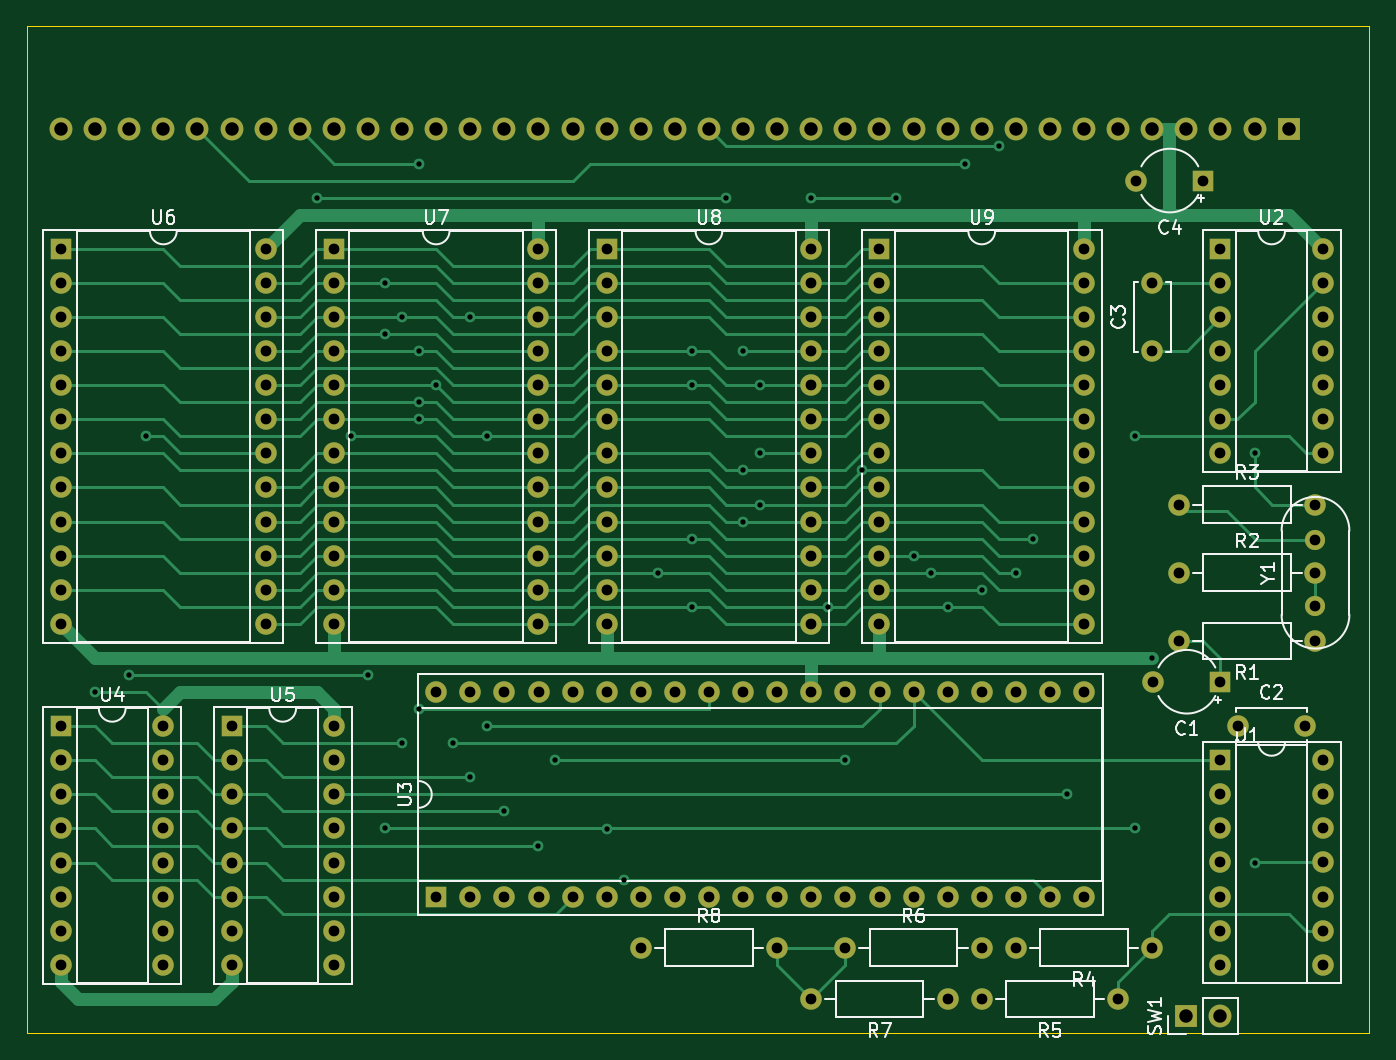
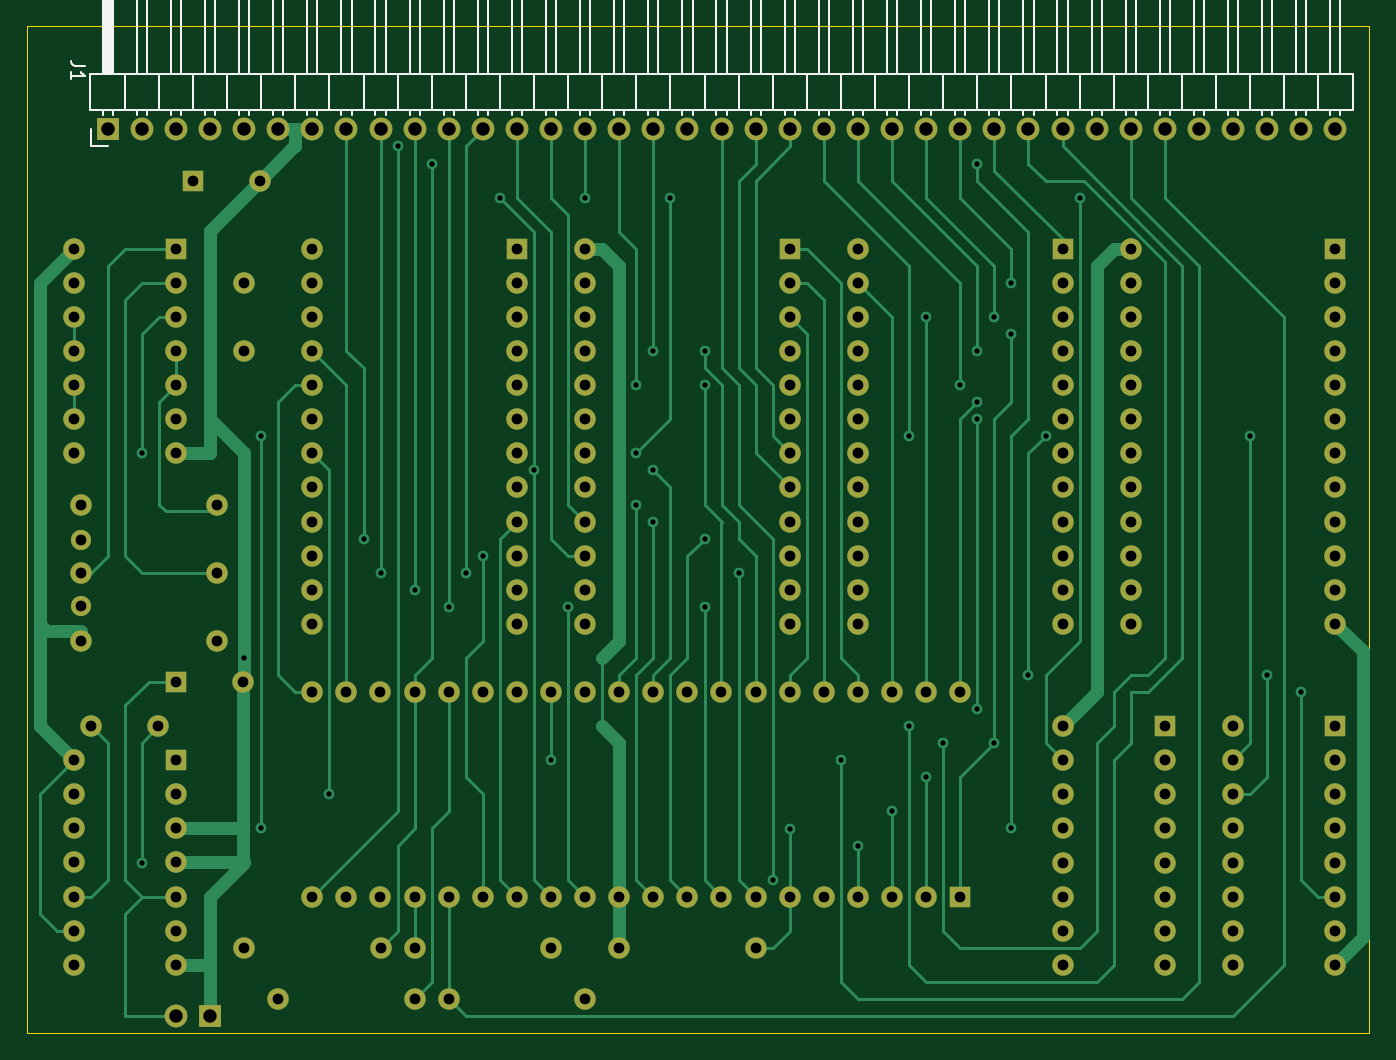
Circuit board: 9 layer files. Board 100.0 x 75.0 mm.
- bottom_copper: SBC2_Rebuild-B_Cu.gbr (35664 bytes)
- bottom_mask: SBC2_Rebuild-B_Mask.gbr (7808 bytes)
- bottom_silk: SBC2_Rebuild-B_Silkscreen.gbr (12400 bytes)
- outline: SBC2_Rebuild-Edge_Cuts.gbr (699 bytes)
- top_copper: SBC2_Rebuild-F_Cu.gbr (42620 bytes)
- top_mask: SBC2_Rebuild-F_Mask.gbr (7808 bytes)
- top_silk: SBC2_Rebuild-F_Silkscreen.gbr (24715 bytes)
- drill: SBC2_Rebuild-NPTH.drl (290 bytes)
- drill: SBC2_Rebuild-PTH.drl (4114 bytes)

=== bottom_copper: SBC2_Rebuild-B_Cu.gbr (35664 bytes, source omitted) ===
=== bottom_mask: SBC2_Rebuild-B_Mask.gbr (7808 bytes, source omitted) ===
=== bottom_silk: SBC2_Rebuild-B_Silkscreen.gbr (12400 bytes, source omitted) ===
=== outline: SBC2_Rebuild-Edge_Cuts.gbr ===
%TF.GenerationSoftware,KiCad,Pcbnew,6.0.2+dfsg-1*%
%TF.CreationDate,2024-06-04T09:24:21+02:00*%
%TF.ProjectId,SBC2_Rebuild,53424332-5f52-4656-9275-696c642e6b69,rev?*%
%TF.SameCoordinates,Original*%
%TF.FileFunction,Profile,NP*%
%FSLAX46Y46*%
G04 Gerber Fmt 4.6, Leading zero omitted, Abs format (unit mm)*
G04 Created by KiCad (PCBNEW 6.0.2+dfsg-1) date 2024-06-04 09:24:21*
%MOMM*%
%LPD*%
G01*
G04 APERTURE LIST*
%TA.AperFunction,Profile*%
%ADD10C,0.100000*%
%TD*%
G04 APERTURE END LIST*
D10*
X76200000Y-52000000D02*
X176200000Y-52000000D01*
X176200000Y-52000000D02*
X176200000Y-127000000D01*
X176200000Y-127000000D02*
X76200000Y-127000000D01*
X76200000Y-127000000D02*
X76200000Y-52000000D01*
M02*

=== top_copper: SBC2_Rebuild-F_Cu.gbr (42620 bytes, source omitted) ===
=== top_mask: SBC2_Rebuild-F_Mask.gbr (7808 bytes, source omitted) ===
=== top_silk: SBC2_Rebuild-F_Silkscreen.gbr (24715 bytes, source omitted) ===
=== drill: SBC2_Rebuild-NPTH.drl ===
M48
; DRILL file {KiCad 6.0.2+dfsg-1} date Tue 04 Jun 2024 09:24:46 AM CEST
; FORMAT={-:-/ absolute / inch / decimal}
; #@! TF.CreationDate,2024-06-04T09:24:46+02:00
; #@! TF.GenerationSoftware,Kicad,Pcbnew,6.0.2+dfsg-1
; #@! TF.FileFunction,NonPlated,1,2,NPTH
FMAT,2
INCH
%
G90
G05
T0
M30

=== drill: SBC2_Rebuild-PTH.drl ===
M48
; DRILL file {KiCad 6.0.2+dfsg-1} date Tue 04 Jun 2024 09:24:46 AM CEST
; FORMAT={-:-/ absolute / inch / decimal}
; #@! TF.CreationDate,2024-06-04T09:24:46+02:00
; #@! TF.GenerationSoftware,Kicad,Pcbnew,6.0.2+dfsg-1
; #@! TF.FileFunction,Plated,1,2,PTH
FMAT,2
INCH
; #@! TA.AperFunction,Plated,PTH,ViaDrill
T1C0.0157
; #@! TA.AperFunction,Plated,PTH,ComponentDrill
T2C0.0315
; #@! TA.AperFunction,Plated,PTH,ComponentDrill
T3C0.0394
%
G90
G05
T1
X3.2Y-4.0
X3.3Y-3.95
X3.35Y-3.25
X3.85Y-2.55
X3.95Y-3.25
X4.0Y-3.95
X4.05Y-2.8
X4.05Y-2.95
X4.05Y-4.4
X4.1Y-2.9
X4.1Y-4.15
X4.15Y-2.45
X4.15Y-3.0
X4.15Y-3.15
X4.15Y-3.2
X4.15Y-4.05
X4.2Y-3.1
X4.25Y-4.15
X4.3Y-2.9
X4.3Y-4.25
X4.35Y-3.25
X4.35Y-4.1
X4.4Y-4.35
X4.5Y-4.45
X4.55Y-4.2
X4.7002Y-4.4002
X4.75Y-4.55
X4.85Y-3.65
X4.95Y-3.0
X4.95Y-3.1
X4.95Y-3.55
X4.95Y-3.75
X5.05Y-2.55
X5.1Y-3.0
X5.1Y-3.35
X5.1Y-3.5
X5.15Y-3.1
X5.15Y-3.3
X5.15Y-3.45
X5.3Y-2.55
X5.35Y-3.75
X5.4Y-4.2
X5.45Y-3.35
X5.55Y-2.55
X5.6Y-3.6
X5.65Y-3.65
X5.7Y-3.75
X5.75Y-2.45
X5.8Y-3.7
X5.85Y-2.4
X5.9Y-3.65
X5.95Y-3.55
X6.05Y-4.3
X6.25Y-3.25
X6.25Y-4.4
X6.3Y-3.9
X6.6Y-3.3
X6.6Y-4.5
T2
X3.1Y-2.7
X3.1Y-2.8
X3.1Y-2.9
X3.1Y-3.0
X3.1Y-3.1
X3.1Y-3.2
X3.1Y-3.3
X3.1Y-3.4
X3.1Y-3.5
X3.1Y-3.6
X3.1Y-3.7
X3.1Y-3.8
X3.1Y-4.1
X3.1Y-4.2
X3.1Y-4.3
X3.1Y-4.4
X3.1Y-4.5
X3.1Y-4.6
X3.1Y-4.7
X3.1Y-4.8
X3.4Y-4.1
X3.4Y-4.2
X3.4Y-4.3
X3.4Y-4.4
X3.4Y-4.5
X3.4Y-4.6
X3.4Y-4.7
X3.4Y-4.8
X3.6Y-4.1
X3.6Y-4.2
X3.6Y-4.3
X3.6Y-4.4
X3.6Y-4.5
X3.6Y-4.6
X3.6Y-4.7
X3.6Y-4.8
X3.7Y-2.7
X3.7Y-2.8
X3.7Y-2.9
X3.7Y-3.0
X3.7Y-3.1
X3.7Y-3.2
X3.7Y-3.3
X3.7Y-3.4
X3.7Y-3.5
X3.7Y-3.6
X3.7Y-3.7
X3.7Y-3.8
X3.9Y-2.7
X3.9Y-2.8
X3.9Y-2.9
X3.9Y-3.0
X3.9Y-3.1
X3.9Y-3.2
X3.9Y-3.3
X3.9Y-3.4
X3.9Y-3.5
X3.9Y-3.6
X3.9Y-3.7
X3.9Y-3.8
X3.9Y-4.1
X3.9Y-4.2
X3.9Y-4.3
X3.9Y-4.4
X3.9Y-4.5
X3.9Y-4.6
X3.9Y-4.7
X3.9Y-4.8
X4.2002Y-4.0002
X4.2002Y-4.6002
X4.3002Y-4.0002
X4.3002Y-4.6002
X4.4002Y-4.0002
X4.4002Y-4.6002
X4.5Y-2.7
X4.5Y-2.8
X4.5Y-2.9
X4.5Y-3.0
X4.5Y-3.1
X4.5Y-3.2
X4.5Y-3.3
X4.5Y-3.4
X4.5Y-3.5
X4.5Y-3.6
X4.5Y-3.7
X4.5Y-3.8
X4.5002Y-4.0002
X4.5002Y-4.6002
X4.6002Y-4.0002
X4.6002Y-4.6002
X4.7Y-2.7
X4.7Y-2.8
X4.7Y-2.9
X4.7Y-3.0
X4.7Y-3.1
X4.7Y-3.2
X4.7Y-3.3
X4.7Y-3.4
X4.7Y-3.5
X4.7Y-3.6
X4.7Y-3.7
X4.7Y-3.8
X4.7002Y-4.0002
X4.7002Y-4.6002
X4.8Y-4.75
X4.8002Y-4.0002
X4.8002Y-4.6002
X4.9002Y-4.0002
X4.9002Y-4.6002
X5.0002Y-4.0002
X5.0002Y-4.6002
X5.1002Y-4.0002
X5.1002Y-4.6002
X5.2Y-4.75
X5.2002Y-4.0002
X5.2002Y-4.6002
X5.3Y-2.7
X5.3Y-2.8
X5.3Y-2.9
X5.3Y-3.0
X5.3Y-3.1
X5.3Y-3.2
X5.3Y-3.3
X5.3Y-3.4
X5.3Y-3.5
X5.3Y-3.6
X5.3Y-3.7
X5.3Y-3.8
X5.3Y-4.9
X5.3002Y-4.0002
X5.3002Y-4.6002
X5.4Y-4.75
X5.4002Y-4.0002
X5.4002Y-4.6002
X5.5Y-2.7
X5.5Y-2.8
X5.5Y-2.9
X5.5Y-3.0
X5.5Y-3.1
X5.5Y-3.2
X5.5Y-3.3
X5.5Y-3.4
X5.5Y-3.5
X5.5Y-3.6
X5.5Y-3.7
X5.5Y-3.8
X5.5002Y-4.0002
X5.5002Y-4.6002
X5.6002Y-4.0002
X5.6002Y-4.6002
X5.7Y-4.9
X5.7002Y-4.0002
X5.7002Y-4.6002
X5.8Y-4.75
X5.8Y-4.9
X5.8002Y-4.0002
X5.8002Y-4.6002
X5.9Y-4.75
X5.9002Y-4.0002
X5.9002Y-4.6002
X6.0002Y-4.0002
X6.0002Y-4.6002
X6.1Y-2.7
X6.1Y-2.8
X6.1Y-2.9
X6.1Y-3.0
X6.1Y-3.1
X6.1Y-3.2
X6.1Y-3.3
X6.1Y-3.4
X6.1Y-3.5
X6.1Y-3.6
X6.1Y-3.7
X6.1Y-3.8
X6.1002Y-4.0002
X6.1002Y-4.6002
X6.2Y-4.9
X6.2531Y-2.5
X6.3Y-2.8016
X6.3Y-2.9984
X6.3Y-4.75
X6.3031Y-3.9697
X6.3787Y-3.45
X6.3787Y-3.65
X6.3787Y-3.85
X6.45Y-2.5
X6.5Y-2.7
X6.5Y-2.8
X6.5Y-2.9
X6.5Y-3.0
X6.5Y-3.1
X6.5Y-3.2
X6.5Y-3.3
X6.5Y-3.9697
X6.5Y-4.1998
X6.5Y-4.2998
X6.5Y-4.3998
X6.5Y-4.4998
X6.5Y-4.5998
X6.5Y-4.6998
X6.5Y-4.7998
X6.5516Y-4.1
X6.7484Y-4.1
X6.7787Y-3.45
X6.7787Y-3.5535
X6.7787Y-3.65
X6.7787Y-3.7465
X6.7787Y-3.85
X6.8Y-2.7
X6.8Y-2.8
X6.8Y-2.9
X6.8Y-3.0
X6.8Y-3.1
X6.8Y-3.2
X6.8Y-3.3
X6.8Y-4.1998
X6.8Y-4.2998
X6.8Y-4.3998
X6.8Y-4.4998
X6.8Y-4.5998
X6.8Y-4.6998
X6.8Y-4.7998
T3
X3.1Y-2.35
X3.2Y-2.35
X3.3Y-2.35
X3.4Y-2.35
X3.5Y-2.35
X3.6Y-2.35
X3.7Y-2.35
X3.8Y-2.35
X3.9Y-2.35
X4.0Y-2.35
X4.1Y-2.35
X4.2Y-2.35
X4.3Y-2.35
X4.4Y-2.35
X4.5Y-2.35
X4.6Y-2.35
X4.7Y-2.35
X4.8Y-2.35
X4.9Y-2.35
X5.0Y-2.35
X5.1Y-2.35
X5.2Y-2.35
X5.3Y-2.35
X5.4Y-2.35
X5.5Y-2.35
X5.6Y-2.35
X5.7Y-2.35
X5.8Y-2.35
X5.9Y-2.35
X6.0Y-2.35
X6.1Y-2.35
X6.2Y-2.35
X6.3Y-2.35
X6.4Y-2.35
X6.4Y-4.95
X6.5Y-2.35
X6.5Y-4.95
X6.6Y-2.35
X6.7Y-2.35
T0
M30

